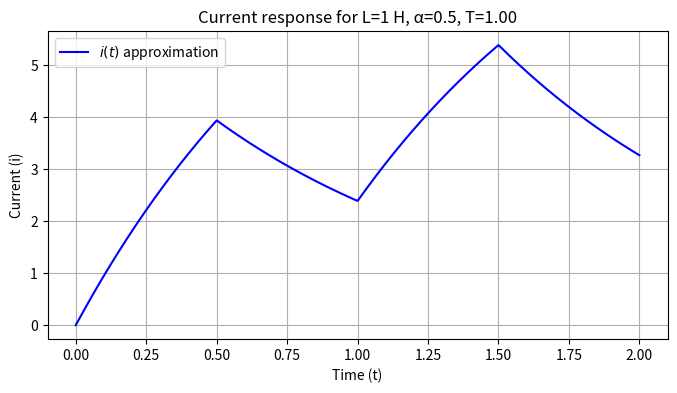

The matplotlib source for this figure:
import numpy as np
import matplotlib.pyplot as plt

alpha = 1/2
L = 1
w0 = 2 * np.pi
T = 2 * np.pi / w0  

t = np.linspace(0, 2, 1000)

i_dc = (10 * alpha / L) * (1 - np.exp(-t))

N = 10000  
sum_term = np.zeros(t.shape)

for n in range(1, N + 1):
    factor = 1 / (n * np.pi * (1 + (n * w0) ** 2))
    sin_term = np.sin(2 * np.pi * alpha * n)
    cos_term = 1 - np.cos(2 * np.pi * alpha * n)

    part1 = sin_term * (np.cos(n * w0 * t) + n * w0 * np.sin(n * w0 * t) - np.exp(-t))
    part2 = cos_term * (np.sin(n * w0 * t) - n * w0 * np.cos(n * w0 * t) + n * w0 * np.exp(-t))

    sum_term += factor * (part1 + part2)

i = i_dc + (10 / L) * sum_term

plt.figure(figsize=(8, 4))
plt.plot(t, i, label=r'$i(t)$ approximation', color='b')
plt.xlabel("Time (t)")
plt.ylabel("Current (i)")
plt.title("Current response for L=1 H, α=0.5, T=1.00")
plt.legend()
plt.grid()
plt.show()

